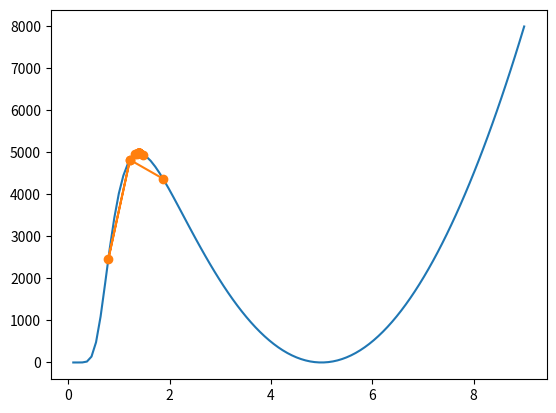

Here is the Python script that generated this plot:
# -*- coding: utf-8 -*-
"""
Created on Mon Apr 22 11:26:35 2024

[redacted]
"""

import numpy as np

def fobj(x):
    
    f =  -( 125 - 50*x  + 5*x**2 ) * 100 / ( (1 + 0.5*(1.5*x**-3)*(0.25) )**4 )
    
    return f

def golden_section(xmin, xmax, tol, itemax):
    
    i = 0
    L= xmax - xmin
    x1 = 0.382*L
    x2 = (1-0.382) * L
    f1 = fobj(x1)
    f2 = fobj(x2)
    
    while abs(f1 - f2)>tol and i < itemax:
        # analisar intervalos
        i += 1
        print ("numero de iteracoes =", i)
        print ("menor f=", min(f1,f2))
        yi.append(x1)
        fii.append(-fobj(x1))
        if f1>f2:
            xmin = x1
            L = (xmax - xmin)
            x1 = xmin + 0.382*L
            x2 = xmin + (1-0.382)*L
            print("x ótimo =", x2)
        elif f2>f1:
            xmax = x2
            L = (xmax - xmin)    
            x1 = xmin + 0.382*L
            x2 = xmin + (1-0.382)*L
            print("x ótimo =", x1)
        elif f1==f2:
            break
        
        f1 = fobj(x1)
        f2 = fobj(x2) 
    
    return x1, min(f1,f2)
        
yi=[]
fii=[]        
xopt, fopt =  golden_section(xmin=0.1, xmax=5, tol=1e-15, itemax = 1e4)            

import matplotlib.pylab as plt
xx = np.linspace(0.1,9,100)
plt.plot(xx,-fobj(xx))
# plt.plot(xopt,-fopt,'o')
plt.plot(yi, fii, marker='o', label="ponto ótimo")
plt.show()
    
